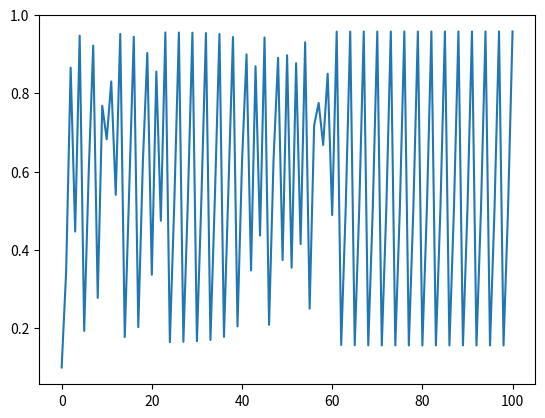

Python code for this plot: (Note: this script raises an exception after producing the figure.)
import numpy as np
import matplotlib.pyplot as plt

# Simulation parameters
#
# Control parameter of the map: A period-3 cycle
r = 3.83
# Set up an array of iterates and set the initital condition
x = [0.1]
# The number of iterations to generate
N = 100

# The main loop that generates iterates and stores them
for n in range(0, N):
    # at each iteration calculate x_n+1
    # and append to list x
    x.append(r*x[n]*(1.-x[n]))
    

plt.plot(np.arange(0, N+1), x)
plt.show()





a = 2.8e-4
b = 5e-3
tau = 0.1
k = -0.005

size = 100  # size of the 2D grid
dx = 2.0 / size  # space step

T = 15.0  # total time
dt = 0.001  # time step
n = int(T / dt)  # number of iterations

# generate some random noise as initial condition
U = rng.random((size, size))  # concentration of substance favoring pigmentation
V = rng.random((size, size))  # reacting substance that impedes pigmentation 

def laplacian(Z):
    Ztop = Z[0:-2, 1:-1]
    Zleft = Z[1:-1, 0:-2]
    Zbottom = Z[2:, 1:-1]
    Zright = Z[1:-1, 2:]
    Zcenter = Z[1:-1, 1:-1]
    return (Ztop + Zleft + Zbottom + Zright -
            4 * Zcenter) / dx**2

def show_patterns(U, ax=None):
    ax.imshow(U, cmap=plt.cm.copper,
              interpolation='bilinear',
              extent=[-1, 1, -1, 1])
    ax.set_axis_off()

fig, axes = plt.subplots(3, 3, figsize=(8, 8))
step_plot = n // 9
# We simulate the PDE with the finite difference
# method.
for i in range(n):
    # We compute the Laplacian of u and v.
    deltaU = laplacian(U)
    deltaV = laplacian(V)
    # We take the values of u and v inside the grid.
    Uc = U[1:-1, 1:-1]
    Vc = V[1:-1, 1:-1]
    # We update the variables.
    U[1:-1, 1:-1], V[1:-1, 1:-1] = \
        Uc + dt * (a * deltaU + Uc - Uc**3 - Vc + k),\
        Vc + dt * (b * deltaV + Uc - Vc) / tau
    # Neumann conditions: derivatives at the edges
    # are null.
    for Z in (U, V):
        Z[0, :] = Z[1, :]
        Z[-1, :] = Z[-2, :]
        Z[:, 0] = Z[:, 1]
        Z[:, -1] = Z[:, -2]

    # We plot the state of the system at
    # 9 different times.
    if i % step_plot == 0 and i < 9 * step_plot:
        ax = axes.flat[i // step_plot]
        show_patterns(U, ax=ax)
        ax.set_title(f'$t={i * dt:.2f}$')